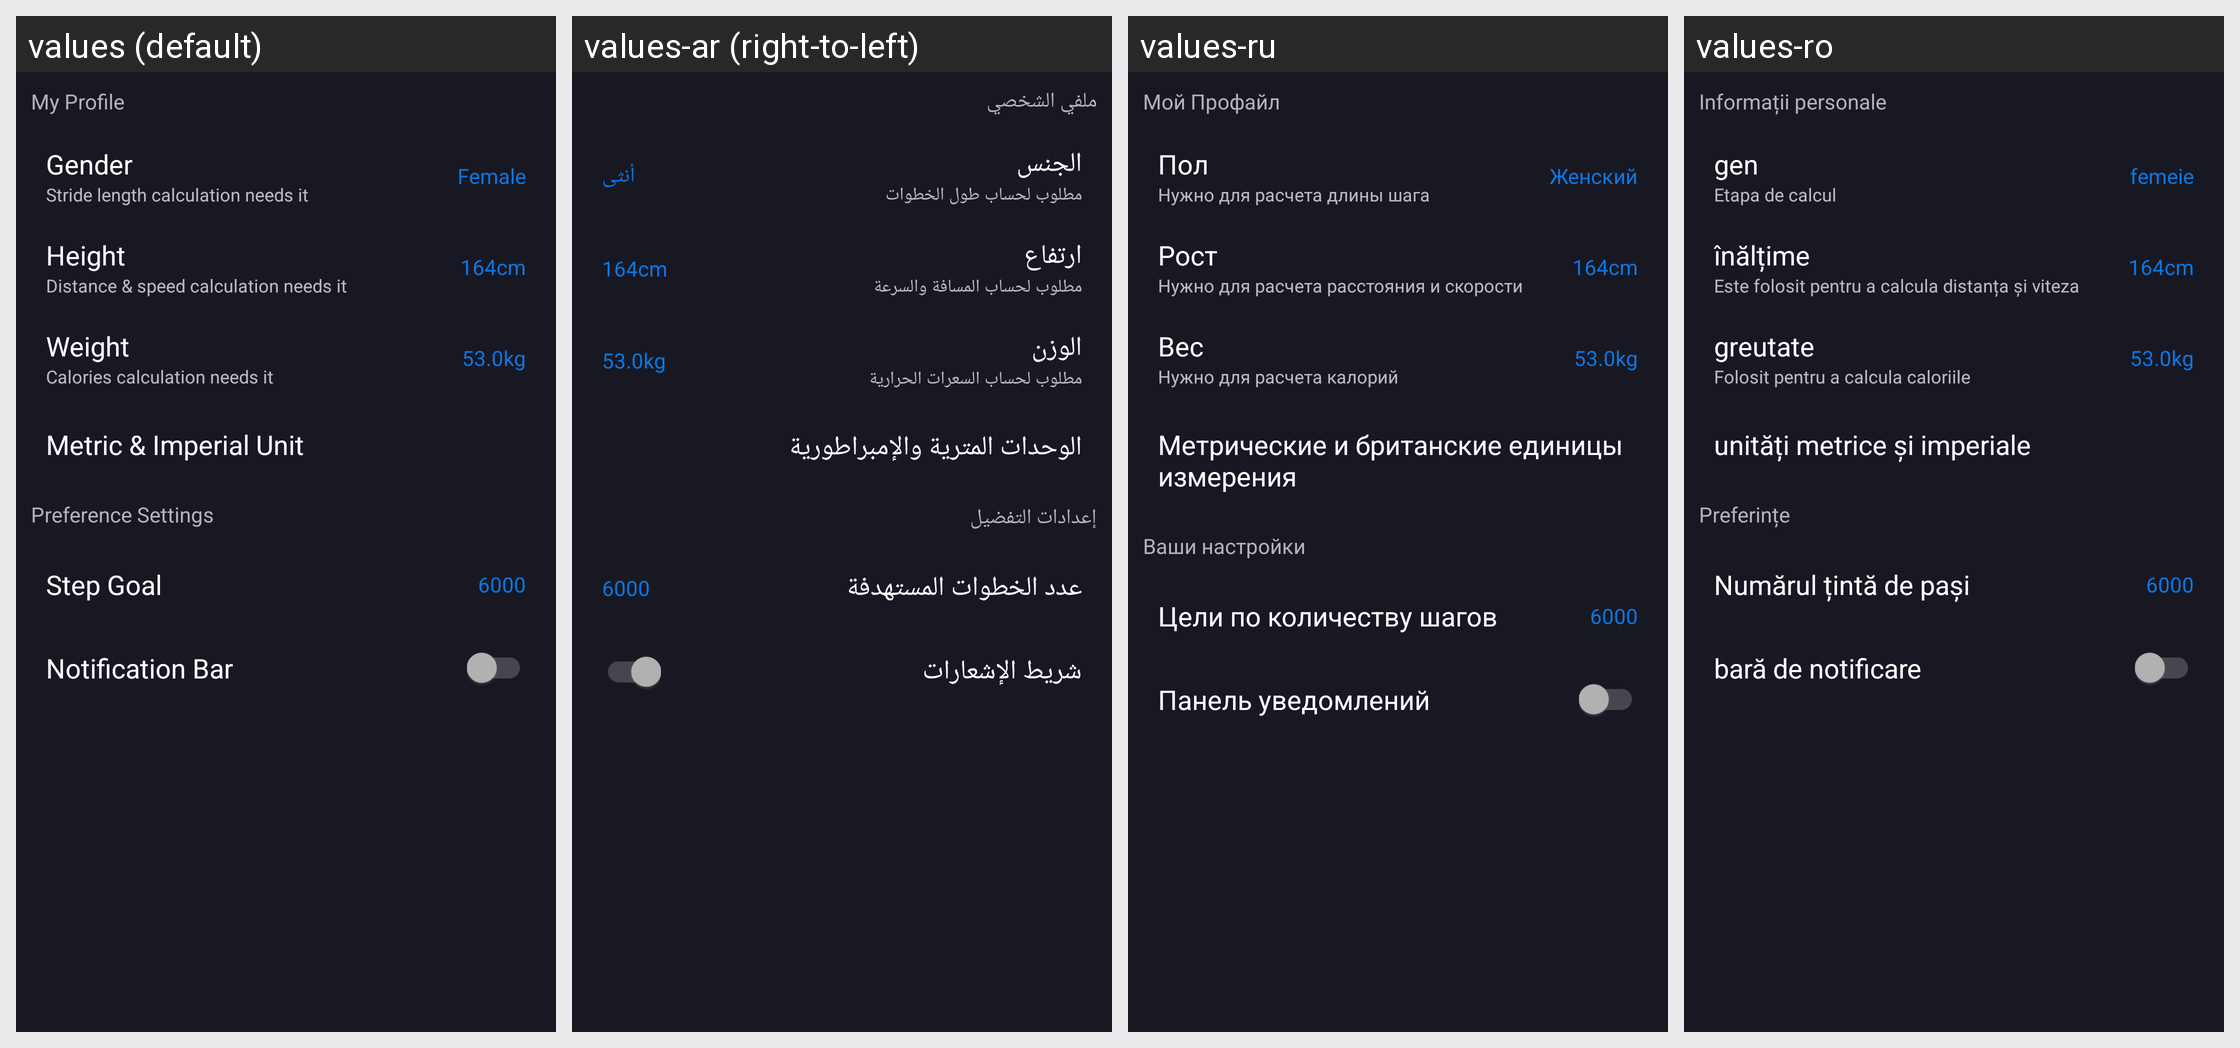

The Android screen above is rendered under several locales of the same app. Produce the string resources it draws, with the default and per-locale values.
Android screen res/layout/setting_fragment.xml rendered under 4 locales, left to right: values (default), values-ar (right-to-left), values-ru, values-ro. Device: Nexus 5 (rendered at 1080×1920; each locale shown at half size, 540×960, under a caption strip naming it); theme AppTheme.
Other locales in the repository, not shown: values-af, values-am, values-az, values-az-rAZ, values-be, values-be-rBY, values-bg, values-bn, values-bn-rBD, values-bs, values-bs-rBA, values-ca, values-cs, values-da, values-de, values-el, values-en-rAU, values-en-rGB, values-es, values-es-rUS, values-et, values-et-rEE, values-eu, values-eu-rES, values-fa, values-fi, values-fil, values-fr, values-fr-rCA, values-gl, values-gl-rES, values-gu, values-gu-rIN, values-hi, values-hr, values-hu, values-hy, values-hy-rAM, values-id, values-in, values-is, values-is-rIS, values-it, values-iw, values-ja, values-ka, values-ka-rGE, values-kk, values-kk-rKZ, values-km, values-km-rKH, values-kn, values-kn-rIN, values-ko, values-ky, values-ky-rKG, values-lo, values-lo-rLA, values-lt, values-lv, values-mk, values-mk-rMK, values-ml, values-ml-rIN, values-mn, values-mn-rMN, values-mr, values-mr-rIN, values-ms, values-ms-rMY, values-my, values-my-rMM, values-nb, values-ne, values-ne-rNP, values-nl, values-no, values-pa, values-pa-rIN, values-pl, values-pt, values-pt-rBR, values-pt-rPT, values-si, values-si-rLK, values-sk, values-sl, values-sq, values-sq-rAL, values-sr, values-sv, values-sw, values-ta, values-ta-rIN, values-te, values-te-rIN, values-th, values-tl, values-tr, values-uk, values-ur, values-ur-rPK, values-uz, values-uz-rUZ, values-vi, values-zh-rCN, values-zh-rHK, values-zh-rTW, values-zu.
Strings drawn on this screen, with the default value and each locale's value (text and hints the layout hard-codes, and strings that could not be matched under every locale, appear in the picture but are not listed):

profile
  values: My Profile
  values-ar: ملفي الشخصي
  values-ru: Мой Профайл
  values-ro: Informații personale

gender
  values: Gender
  values-ar: الجنس
  values-ru: Пол
  values-ro: gen

gender_desc
  values: Stride length calculation needs it
  values-ar: مطلوب لحساب طول الخطوات
  values-ru: Нужно для расчета длины шага
  values-ro: Etapa de calcul

female
  values: Female
  values-ar: أنثى
  values-ru: Женский
  values-ro: femeie

height
  values: Height
  values-ar: ارتفاع
  values-ru: Рост
  values-ro: înălțime

height_desc
  values: Distance & speed calculation needs it
  values-ar: مطلوب لحساب المسافة والسرعة
  values-ru: Нужно для расчета расстояния и скорости
  values-ro: Este folosit pentru a calcula distanța și viteza

weight
  values: Weight
  values-ar: الوزن
  values-ru: Вес
  values-ro: greutate

weight_desc
  values: Calories calculation needs it
  values-ar: مطلوب لحساب السعرات الحرارية
  values-ru: Нужно для расчета калорий
  values-ro: Folosit pentru a calcula caloriile

unit_type
  values: Metric & Imperial Unit
  values-ar: الوحدات المترية والإمبراطورية
  values-ru: Метрические и британские единицы измерения
  values-ro: unități metrice și imperiale

pedometer_preferences
  values: Preference Settings
  values-ar: إعدادات التفضيل
  values-ru: Ваши настройки
  values-ro: Preferințe

goal_ins_title
  values: Step Goal
  values-ar: عدد الخطوات المستهدفة
  values-ru: Цели по количеству шагов
  values-ro: Numărul țintă de pași

step_counter_notification
  values: Notification Bar
  values-ar: شريط الإشعارات
  values-ru: Панель уведомлений
  values-ro: bară de notificare
